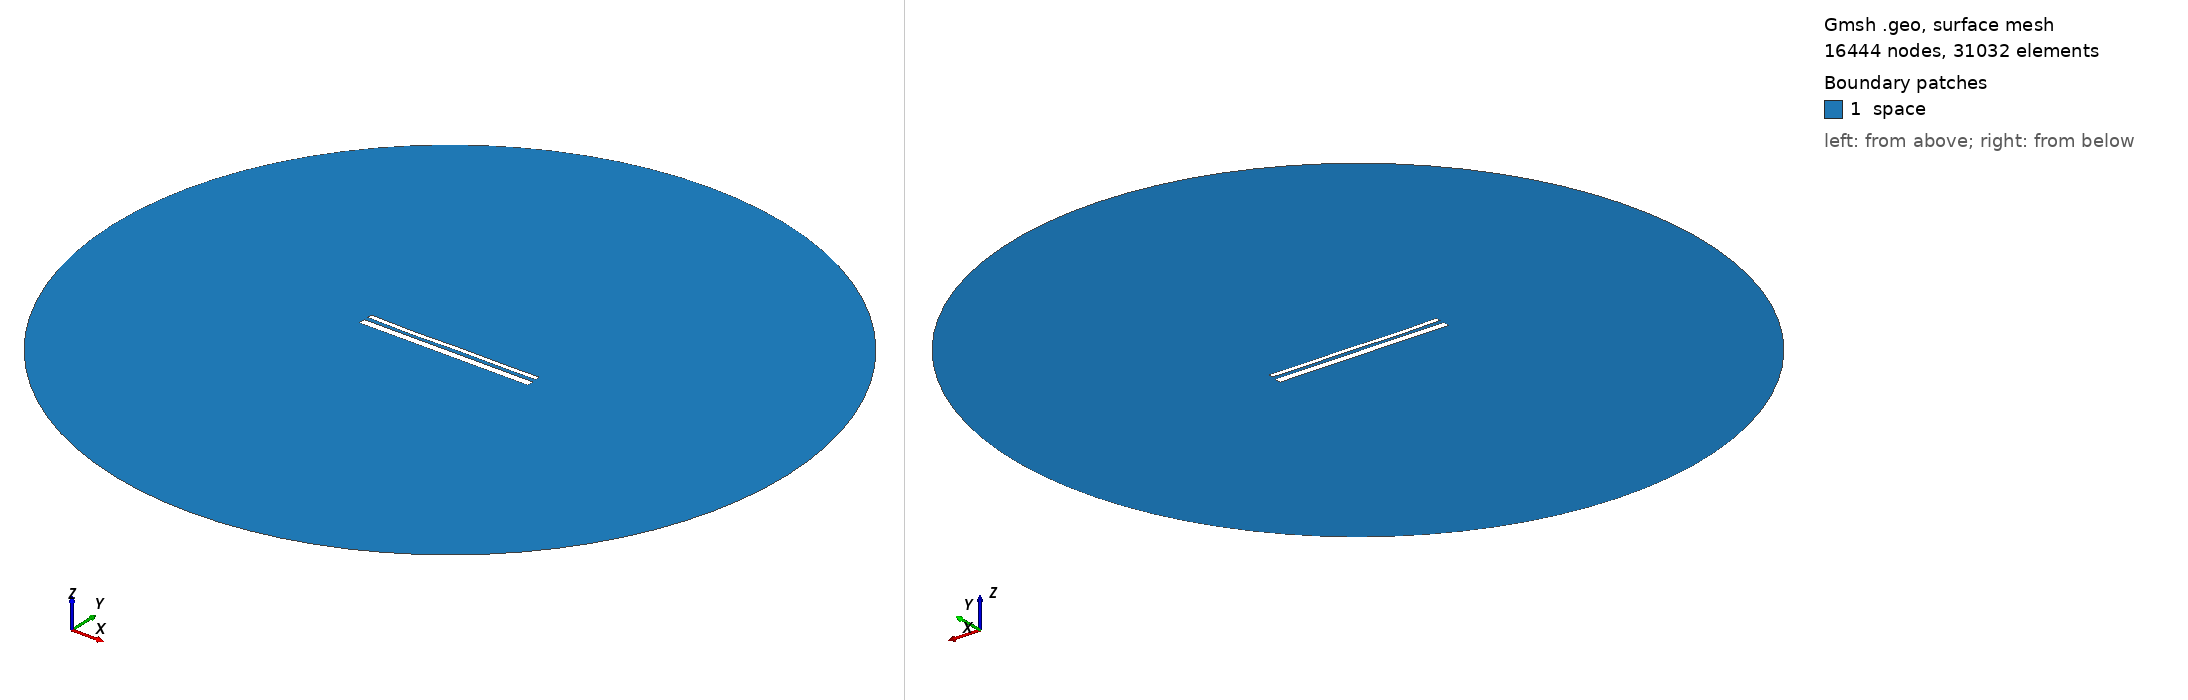

Gmsh geometry script, surface-meshed: 16444 nodes, 31032 surface elements. Boundary patches (legend numbers): 1 space. Left view from above one corner, right view from below the opposite corner. Legend entries are the model's physical surfaces. The drawing asked Gmsh for element sizes between 1% and 20% of the model's largest extent; the script's own settings can give other sizes.

=== 97.geo (drawn) ===
//---------------------------------------
// Geometry kernel
//---------------------------------------

SetFactory("OpenCASCADE");



//---------------------------------------
// Parameters of the geometry
//---------------------------------------

// Overetch of the upper plate
overetch = 0.5;

// Distance between the plates
distance = 2.1666666666666665;

// Discretization over the x axis (for the deformation)
nx = 50; 

// Length of the plate
L = 100 - overetch; 

// Number of modes
n = 4; 

// 1st mode coefficient
coeff(1) = -0.15;
beta(1) = 0.596864 * 3.1415926535 / L;

// 2nd mode coefficient
coeff(2) = -0.15;
beta(2) = 1.49418 * 3.1415926535 / L;

// 3rd mode coefficient
coeff(3) = -0.15;
beta(3) = 2.50025 * 3.1415926535 / L;

// 4th mode coefficient
coeff(4) = -0.15;
beta(4) = 3.49999 * 3.1415926535 / L;



//---------------------------------------
// Upper plate (deformed rectangle)
//---------------------------------------

// Coordiantes of the upper plate
xmin = -50;
xmax = 50 - overetch;

// Height of the upper plate
yheight = 4 - 2 * overetch;

// Indexes of the points
UpperID[] = {};
LowerID[] = {};
LeftID[] = {};
RightID[] = {};

// Point index
p = 1;

// Horizontal edges
For i In {1:nx}
    x = xmin + (i-1)*(xmax - xmin)/(nx-1);

    y_bottom = distance / 2 + overetch;
    For j In {1:n}
        C = (Cosh(beta(j)*L) + Cos(beta(j)*L)) / (Sinh(beta(j)*L) + Sin(beta(j)*L));
        y_bottom  = y_bottom + coeff(j) * (Cosh(beta(j)*(x+50)) - Cos(beta(j)*(x+50)) - C * (Sinh(beta(j)*(x+50)) - Sin(beta(j)*(x+50))));
    EndFor

    y_top = y_bottom + yheight;

    Point(p) = {x, y_top, 0, 1.0};
    UpperID[i] = p;
    p = p + 1;

    Point(p) = {x, y_bottom, 0, 1.0};
    LowerID[i] = p;
    p = p + 1;
EndFor

// Create point lists
UpperPts[] = {}; LowerPts[] = {};
For i In {1:nx}
  UpperPts[] += {UpperID[i]};
  LowerPts[] += {LowerID[i]};
EndFor

// Build splines
Spline(1) = {UpperPts[]};
Spline(2) = {LowerPts[]};
Line(3) = {LowerPts[nx-1], UpperPts[nx-1]};
Line(4) = {LowerPts[0], UpperPts[0]};

// Build the plane surface
Curve Loop(1) = {2, 3, -1, -4};
Plane Surface(1) = {1};



//---------------------------------------
// Lower plate (rectangle)
//---------------------------------------

// Vertices
Point(1001) = {-50, -1, 0, 1.0};
Point(1002) = { 50, -1, 0, 1.0};
Point(1003) = { 50,  -5, 0, 1.0};
Point(1004) = {-50,  -5, 0, 1.0};

// Edges
Line(5) = {1001, 1002};
Line(6) = {1002, 1003};
Line(7) = {1003, 1004};
Line(8) = {1004, 1001};

// Plane surface
Line Loop(2) = {5, 6, 7, 8};
Plane Surface(2) = {2}; 



//---------------------------------------
// Outer (fictious) boundary
//---------------------------------------

// Points
Point(1005) = {0, 0, 0};       // Center
Point(1006) = {200, 0, 0};     // Start point
Point(1007) = {0, 200, 0};     // 90 degrees
Point(1008) = {-200, 0, 0};    // 180 degrees
Point(1009) = {0, -200, 0};    // 270 degrees

// Circle arcs (each needs start, center, end)
Circle(9) = {1006, 1005, 1007};
Circle(10) = {1007, 1005, 1008};
Circle(11) = {1008, 1005, 1009};
Circle(12) = {1009, 1005, 1006};

// Plane surface for the entire domain
Curve Loop(3) = {9, 10, 11, 12};
Surface(3) = {3};

// Subtract the plates from the whole domain to obtain the actual domain where we want to solve the equations
BooleanDifference{ Surface{3}; Delete; }{ Surface{1}; Surface{2}; Delete; }




//---------------------------------------
// Transfinite Lines/Curves
//---------------------------------------

// Set the number of points on the boundaries
r = 12;
d = 0.15;

// Plates
Transfinite Curve {1} = 50*r/4 Using Progression 1;
Transfinite Line {2} = 50*r Using Progression 1;
Transfinite Curve {3, 4} = 2*r Using Progression 1+d;
Transfinite Line {5} = 50*r Using Progression 1;
Transfinite Line {7} = 50*r/4 Using Progression 1;
Transfinite Line {6} = 2*r Using Progression 1+d;
Transfinite Line {8} = 2*r Using Progression 1-d;

// Outer boundary
Transfinite Line {9, 10, 11, 12} = 20 Using Progression 1;



//---------------------------------------
// Physical groups
//---------------------------------------                

// Physical curves (boundaries)
Physical Line("force_segment", 10) = {2};
Physical Line("upper_plate", 11) = {1, 3, 4};
Physical Line("lower_plate", 12) = {5, 6, 7, 8};
Physical Line("boundary", 20) = {9, 10, 11, 12};

// Physical Surfaces
Physical Surface("space", 30) = {3};



//---------------------------------------
// 6. Generate the Mesh
//---------------------------------------

// 2D mesh generation
Mesh 2;
